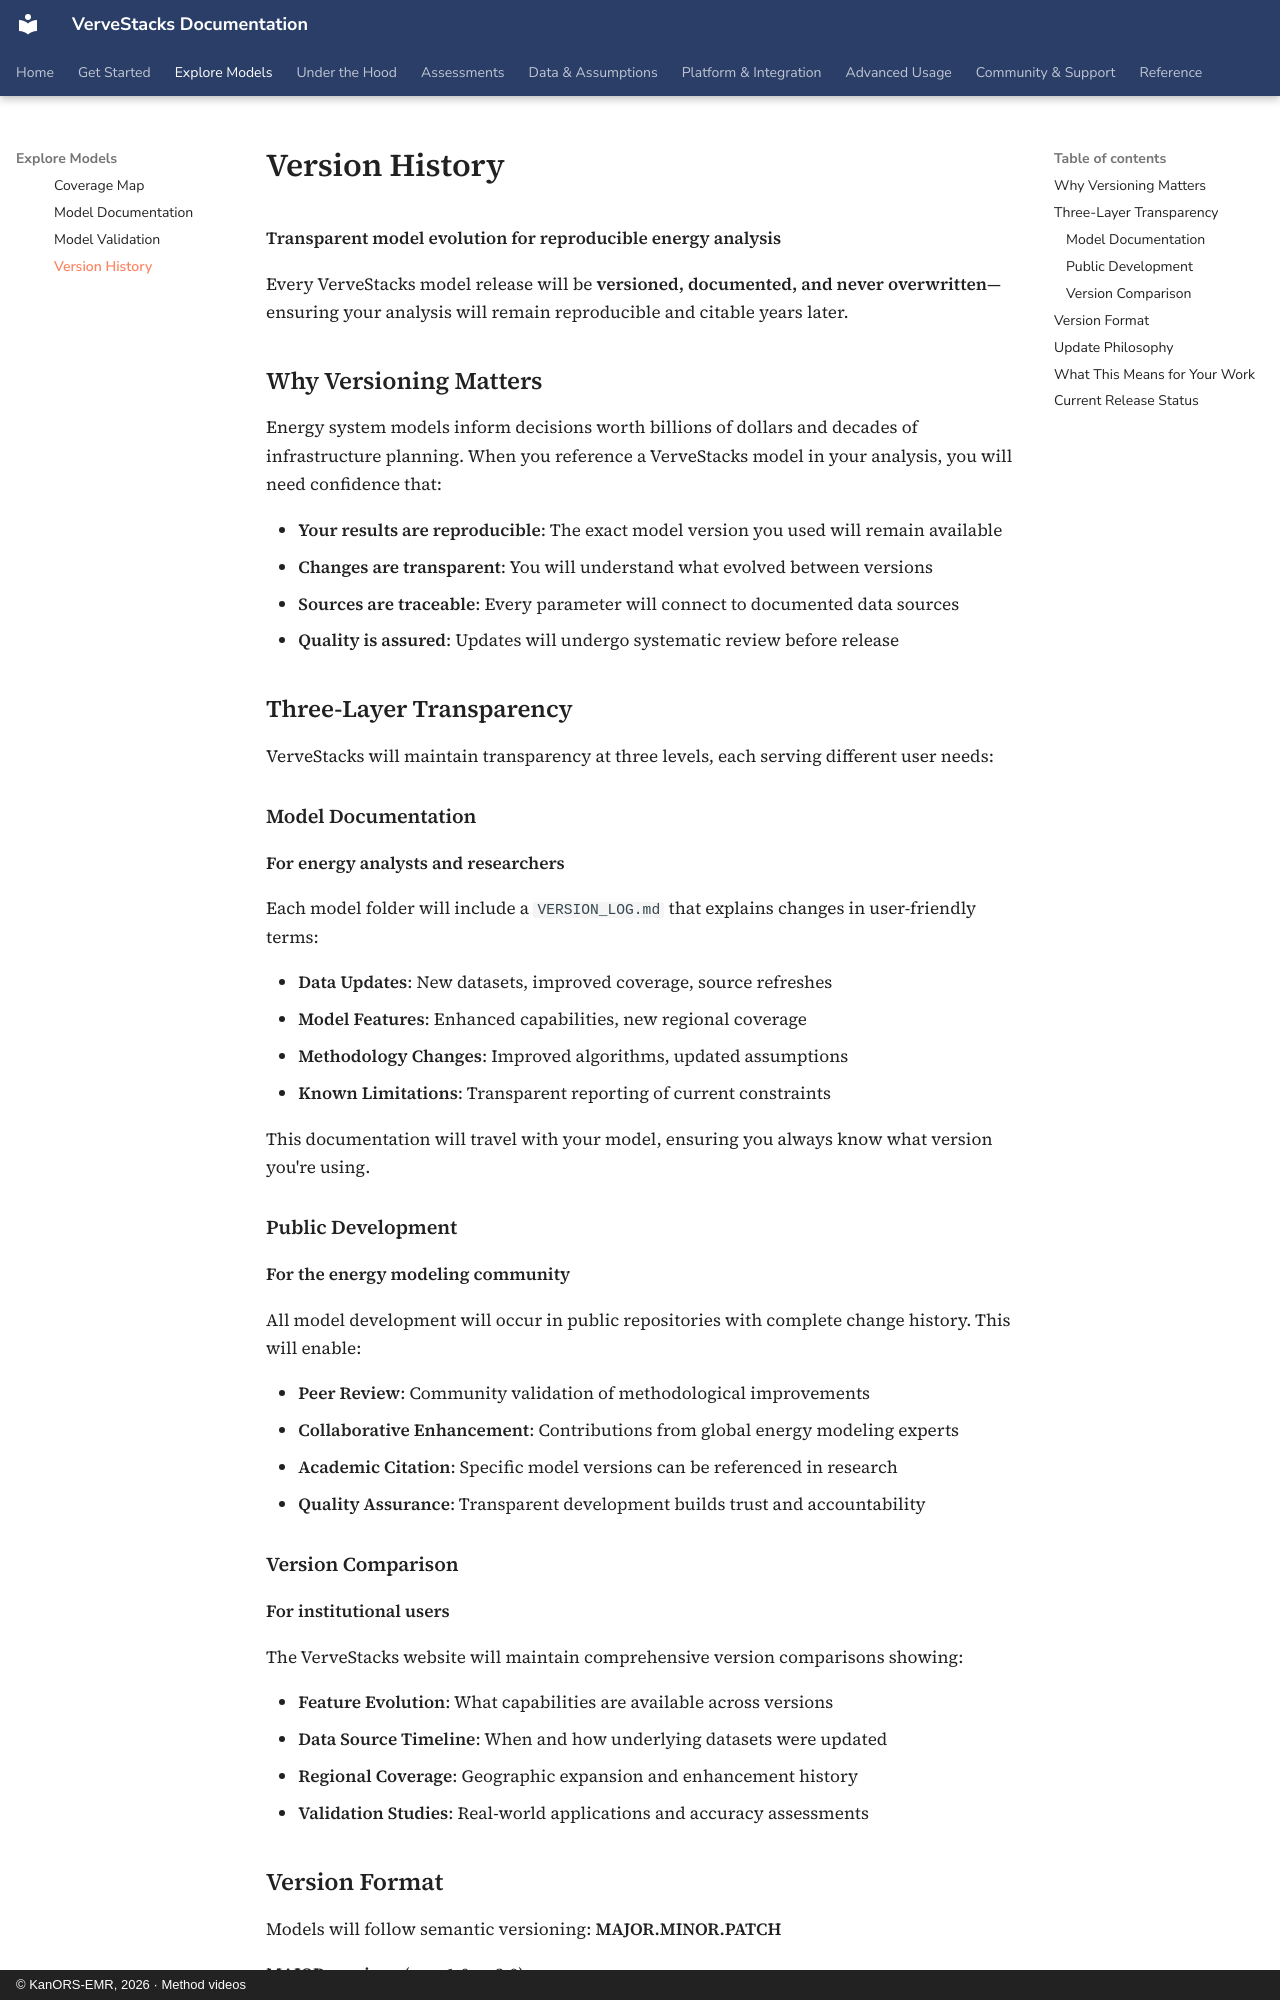

repository: kanors-emr/VerveStacks-docs · page: model-library/version-history/index.html · generator: mkdocs · copyright: © KanORS-EMR, 2026 · Method videos

# Version History

**Transparent model evolution for reproducible energy analysis**

Every VerveStacks model release will be **versioned, documented, and never overwritten**—ensuring your analysis will remain reproducible and citable years later.

## Why Versioning Matters

Energy system models inform decisions worth billions of dollars and decades of infrastructure planning. When you reference a VerveStacks model in your analysis, you will need confidence that:

- **Your results are reproducible**: The exact model version you used will remain available
- **Changes are transparent**: You will understand what evolved between versions
- **Sources are traceable**: Every parameter will connect to documented data sources
- **Quality is assured**: Updates will undergo systematic review before release

## Three-Layer Transparency

VerveStacks will maintain transparency at three levels, each serving different user needs:

### Model Documentation

**For energy analysts and researchers**

Each model folder will include a `VERSION_LOG.md` that explains changes in user-friendly terms:

- **Data Updates**: New datasets, improved coverage, source refreshes
- **Model Features**: Enhanced capabilities, new regional coverage
- **Methodology Changes**: Improved algorithms, updated assumptions
- **Known Limitations**: Transparent reporting of current constraints

This documentation will travel with your model, ensuring you always know what version you're using.

### Public Development

**For the energy modeling community**

All model development will occur in public repositories with complete change history. This will enable:

- **Peer Review**: Community validation of methodological improvements
- **Collaborative Enhancement**: Contributions from global energy modeling experts
- **Academic Citation**: Specific model versions can be referenced in research
- **Quality Assurance**: Transparent development builds trust and accountability
